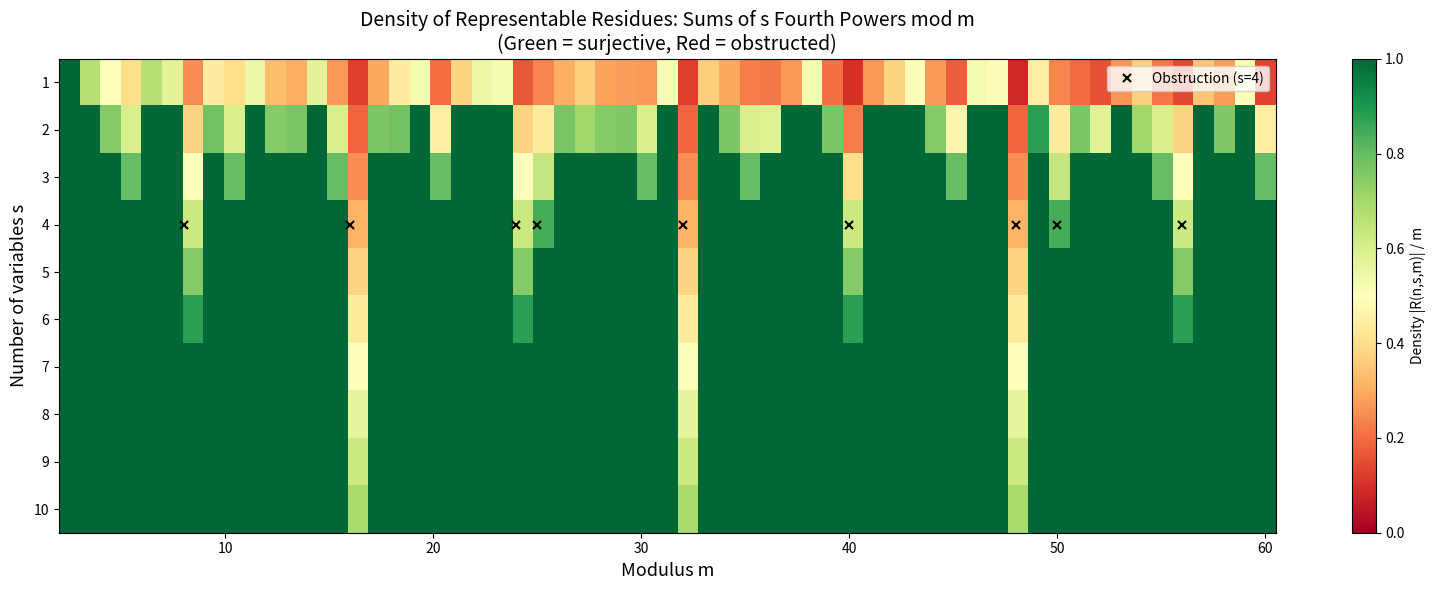

Write Python code to recreate this figure.
#!/usr/bin/env python3
"""
Visualization: Admissible Density Heatmap for Biquadratic Sums

Visualizes the density of representable residues for x₁⁴+x₂⁴+x₃⁴+x₄⁴ ≡ k (mod m)
across varying numbers of variables s and moduli m.
Dark cells indicate obstruction moduli where not all residues are representable.
"""
import matplotlib
matplotlib.use('Agg')
import matplotlib.pyplot as plt
import numpy as np


def nth_power_residues(n, m):
    return {pow(a, n, m) for a in range(m)}


def diagonal_residue_sums(n, s, m):
    if s <= 0:
        return {0}
    residues = nth_power_residues(n, m)
    current = {0}
    for _ in range(s):
        current = {(a + r) % m for a in current for r in residues}
    return current


n = 4
max_m = 60
max_s = 10

# Compute density matrix
density = np.zeros((max_s, max_m - 1))
for s in range(1, max_s + 1):
    for m in range(2, max_m + 1):
        res = diagonal_residue_sums(n, s, m)
        density[s - 1, m - 2] = len(res) / m

fig, ax = plt.subplots(figsize=(16, 6))
im = ax.imshow(density, aspect='auto', cmap='RdYlGn',
               vmin=0, vmax=1, interpolation='nearest',
               extent=[2, max_m + 0.5, max_s + 0.5, 0.5])

ax.set_xlabel('Modulus m', fontsize=13)
ax.set_ylabel('Number of variables s', fontsize=13)
ax.set_title(f'Density of Representable Residues: Sums of s Fourth Powers mod m\n'
             f'(Green = surjective, Red = obstructed)', fontsize=14)

# Mark integer ticks
ax.set_yticks(range(1, max_s + 1))

cbar = plt.colorbar(im, ax=ax, label='Density |R(n,s,m)| / m')

# Annotate obstruction moduli for s=4
for m in range(2, max_m + 1):
    if density[3, m - 2] < 1.0:
        ax.plot(m, 4, 'kx', markersize=6, markeredgewidth=1.5)

ax.legend(['Obstruction (s=4)'], loc='upper right', fontsize=10)

plt.tight_layout()
plt.savefig('viz_heatmap.png', dpi=150, bbox_inches='tight')
print("Saved viz_heatmap.png")
